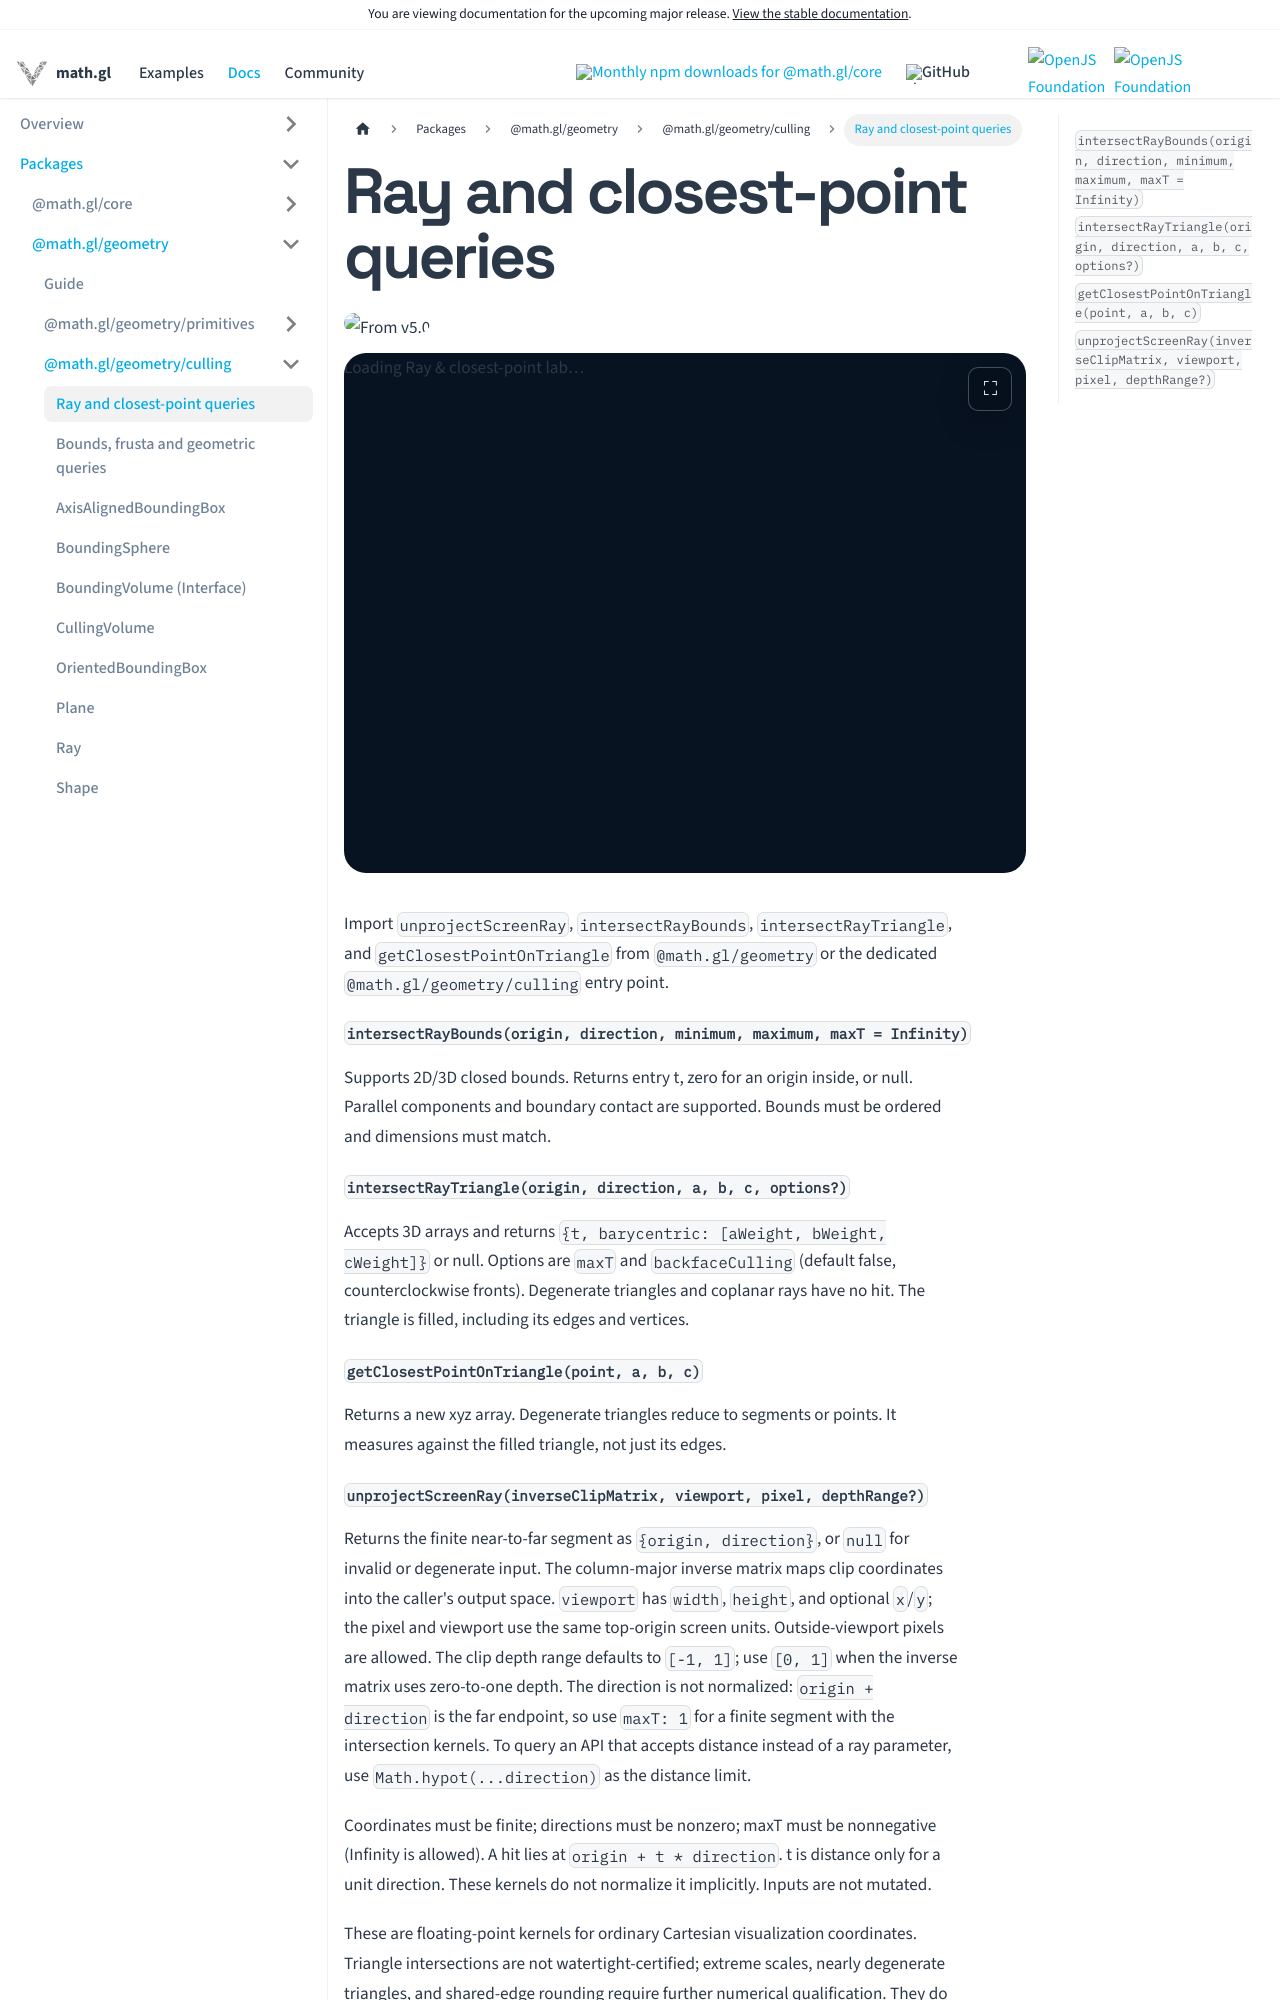

repository: visgl/math.gl · page: next/docs/modules/geometry/culling/api-reference/queries.html · generator: docusaurus

# Ray and closest-point queries

<p class="badges">
  <img src="https://img.shields.io/badge/From-v5.0-blue.svg?style=flat-square" alt="From v5.0" />
</p>

import Example from '@site/src/components/culling-queries';

<Example inline interactive height={520} />

Import `unprojectScreenRay`, `intersectRayBounds`, `intersectRayTriangle`, and `getClosestPointOnTriangle` from
`@math.gl/geometry` or the dedicated `@math.gl/geometry/culling` entry point.

#### `intersectRayBounds(origin, direction, minimum, maximum, maxT = Infinity)`

Supports 2D/3D
  closed bounds. Returns entry t, zero for an origin inside, or null. Parallel components and
  boundary contact are supported. Bounds must be ordered and dimensions must match.

#### `intersectRayTriangle(origin, direction, a, b, c, options?)`

Accepts 3D arrays and returns
  `{t, barycentric: [aWeight, bWeight, cWeight]}` or null. Options are `maxT` and
  `backfaceCulling` (default false, counterclockwise fronts). Degenerate triangles and coplanar
  rays have no hit. The triangle is filled, including its edges and vertices.

#### `getClosestPointOnTriangle(point, a, b, c)`

Returns a new xyz array. Degenerate triangles
  reduce to segments or points. It measures against the filled triangle, not just its edges.
